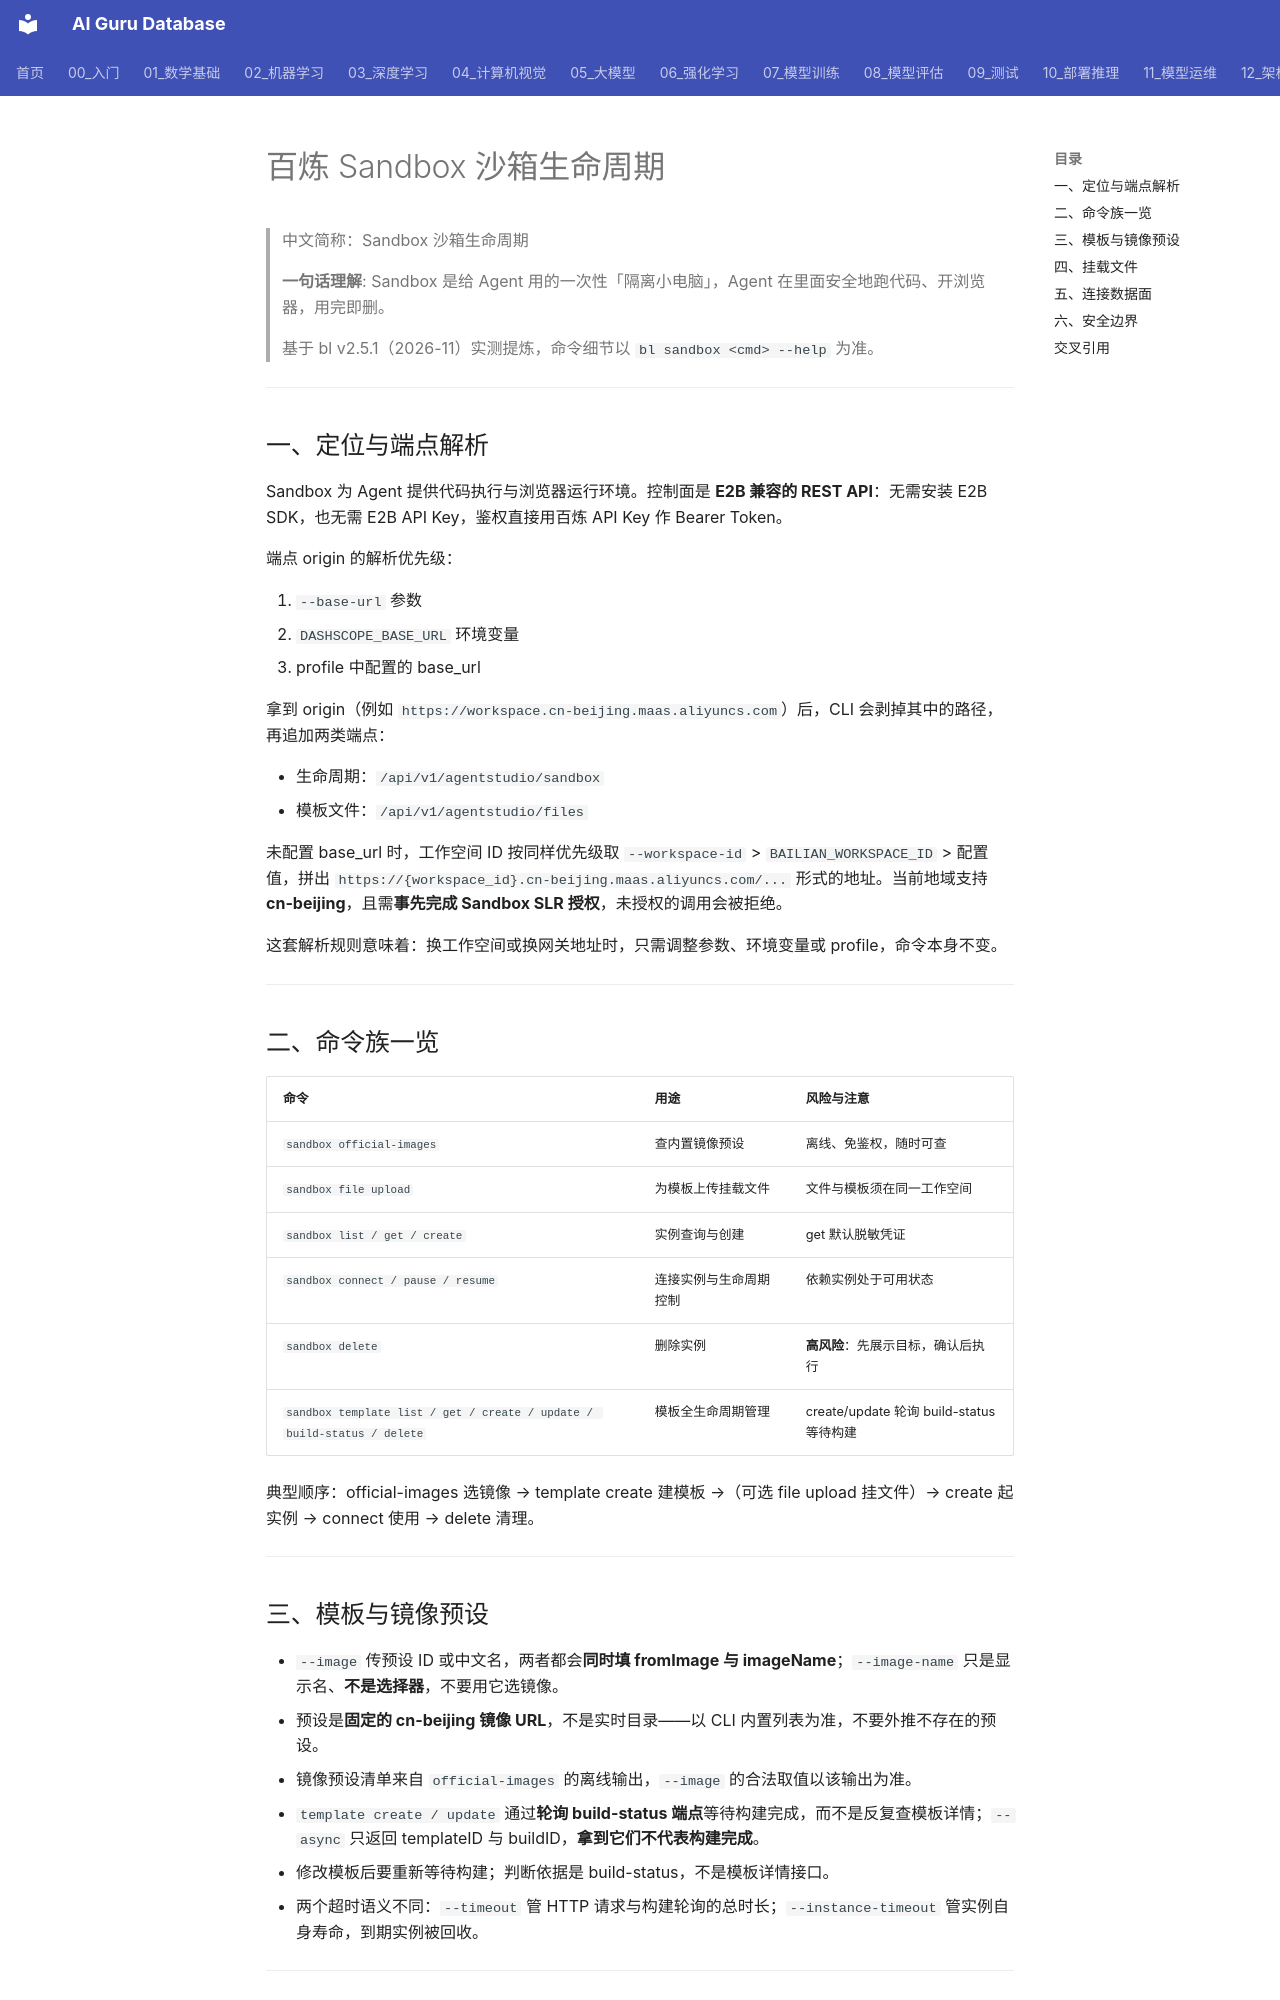

repository: ai-guru-global/ai-guru-database · page: 12_架构基建/06_云厂商/Alibaba_Cloud/产品/13_百炼深度/15_Sandbox_Lifecycle/index.html · generator: mkdocs

---
title: "百炼 Sandbox 沙箱生命周期"
category: 12_架构基建/Alibaba_Cloud
tags: ["bailian", "sandbox", "e2b", "agent-runtime"]
summary: "讲清百炼 Sandbox 的 E2B 兼容控制面、模板构建轮询、文件挂载审核与数据面连接凭证，以及 CLI 不做 exec 的安全边界。"
created: 2026-11-06
updated: 2026-11-06
tier: supporting
aliases: ["百炼沙箱", "Bailian Sandbox"]
sources: []
name_zh: "Sandbox 沙箱生命周期"
---

# 百炼 Sandbox 沙箱生命周期

> 中文简称：Sandbox 沙箱生命周期

> **一句话理解**: Sandbox 是给 Agent 用的一次性「隔离小电脑」，Agent 在里面安全地跑代码、开浏览器，用完即删。

> 基于 bl v2.5.1（2026-11）实测提炼，命令细节以 `bl sandbox <cmd> --help` 为准。

---

## 一、定位与端点解析

Sandbox 为 Agent 提供代码执行与浏览器运行环境。控制面是 **E2B 兼容的 REST API**：无需安装 E2B SDK，也无需 E2B API Key，鉴权直接用百炼 API Key 作 Bearer Token。

端点 origin 的解析优先级：

1. `--base-url` 参数
2. `DASHSCOPE_BASE_URL` 环境变量
3. profile 中配置的 base_url

拿到 origin（例如 `https://workspace.cn-beijing.maas.aliyuncs.com`）后，CLI 会剥掉其中的路径，再追加两类端点：

- 生命周期：`/api/v1/agentstudio/sandbox`
- 模板文件：`/api/v1/agentstudio/files`

未配置 base_url 时，工作空间 ID 按同样优先级取 `--workspace-id` > `BAILIAN_WORKSPACE_ID` > 配置值，拼出 `https://{workspace_id}.cn-beijing.maas.aliyuncs.com/...` 形式的地址。当前地域支持 **cn-beijing**，且需**事先完成 Sandbox SLR 授权**，未授权的调用会被拒绝。

这套解析规则意味着：换工作空间或换网关地址时，只需调整参数、环境变量或 profile，命令本身不变。

---

## 二、命令族一览

| **命令** | **用途** | **风险与注意** |
| --- | --- | --- |
| `sandbox official-images` | 查内置镜像预设 | 离线、免鉴权，随时可查 |
| `sandbox file upload` | 为模板上传挂载文件 | 文件与模板须在同一工作空间 |
| `sandbox list / get / create` | 实例查询与创建 | get 默认脱敏凭证 |
| `sandbox connect / pause / resume` | 连接实例与生命周期控制 | 依赖实例处于可用状态 |
| `sandbox delete` | 删除实例 | **高风险**：先展示目标，确认后执行 |
| `sandbox template list / get / create / update / build-status / delete` | 模板全生命周期管理 | create/update 轮询 build-status 等待构建 |

典型顺序：official-images 选镜像 → template create 建模板 →（可选 file upload 挂文件）→ create 起实例 → connect 使用 → delete 清理。

---
